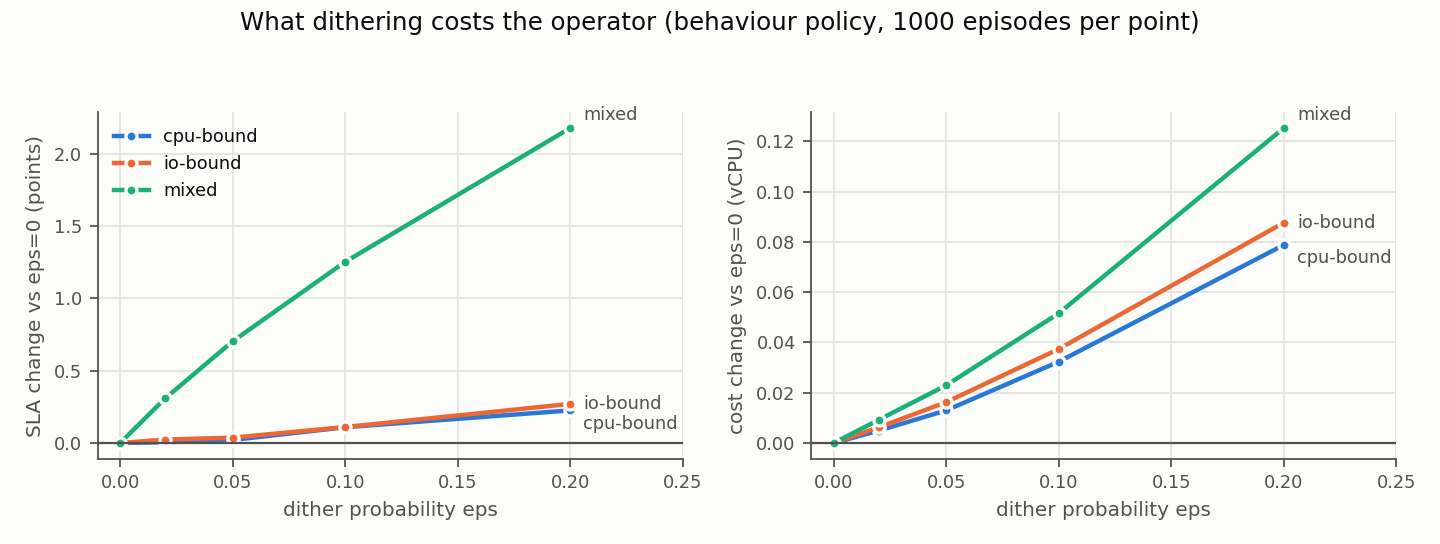

Source data for this figure (header and first rows):
workload, eps, sla, sla_sd_reps, cost, cost_sd_reps, sla_drop_vs_eps0, cost_change_vs_eps0, dithered_frac, episodes, sim_commit
cpu-bound, 0.0, 93.68, 0.711, 0.3856, 0.02604, 0.0, 0.0, 0.0, 1000, baf51c2eb1129ff7f6fe6c83858b91fc8a7e82df
cpu-bound, 0.02, 93.69, 0.7011, 0.3906, 0.02578, -0.0055, 0.004918, 0.008455, 1000, baf51c2eb1129ff7f6fe6c83858b91fc8a7e82df
cpu-bound, 0.05, 93.7, 0.7137, 0.3986, 0.02496, -0.021, 0.01297, 0.02112, 1000, baf51c2eb1129ff7f6fe6c83858b91fc8a7e82df
cpu-bound, 0.1, 93.79, 0.7032, 0.418, 0.02656, -0.109, 0.03233, 0.04437, 1000, baf51c2eb1129ff7f6fe6c83858b91fc8a7e82df
cpu-bound, 0.2, 93.91, 0.6714, 0.4644, 0.02762, -0.2255, 0.07875, 0.09565, 1000, baf51c2eb1129ff7f6fe6c83858b91fc8a7e82df
io-bound, 0.0, 93.55, 0.2434, 0.2427, 0.002963, 0.0, 0.0, 0.0, 1000, baf51c2eb1129ff7f6fe6c83858b91fc8a7e82df
io-bound, 0.02, 93.58, 0.2366, 0.2489, 0.002971, -0.024, 0.006236, 0.008, 1000, baf51c2eb1129ff7f6fe6c83858b91fc8a7e82df
io-bound, 0.05, 93.59, 0.256, 0.2589, 0.002641, -0.037, 0.01623, 0.02018, 1000, baf51c2eb1129ff7f6fe6c83858b91fc8a7e82df
io-bound, 0.1, 93.66, 0.2088, 0.28, 0.004128, -0.1105, 0.03738, 0.04342, 1000, baf51c2eb1129ff7f6fe6c83858b91fc8a7e82df
io-bound, 0.2, 93.82, 0.2246, 0.3303, 0.004255, -0.2705, 0.08762, 0.09365, 1000, baf51c2eb1129ff7f6fe6c83858b91fc8a7e82df
mixed, 0.0, 78.0, 0.0, 0.304, 0.0, 0.0, 0.0, 0.0, 1000, baf51c2eb1129ff7f6fe6c83858b91fc8a7e82df
mixed, 0.02, 78.31, 0.03625, 0.3132, 0.0008298, -0.3085, 0.009209, 0.01078, 1000, baf51c2eb1129ff7f6fe6c83858b91fc8a7e82df
mixed, 0.05, 78.7, 0.04474, 0.327, 0.002105, -0.703, 0.02296, 0.02638, 1000, baf51c2eb1129ff7f6fe6c83858b91fc8a7e82df
mixed, 0.1, 79.25, 0.09956, 0.3556, 0.006677, -1.252, 0.05157, 0.05391, 1000, baf51c2eb1129ff7f6fe6c83858b91fc8a7e82df
mixed, 0.2, 80.18, 0.05223, 0.4292, 0.006743, -2.177, 0.1252, 0.1133, 1000, baf51c2eb1129ff7f6fe6c83858b91fc8a7e82df
